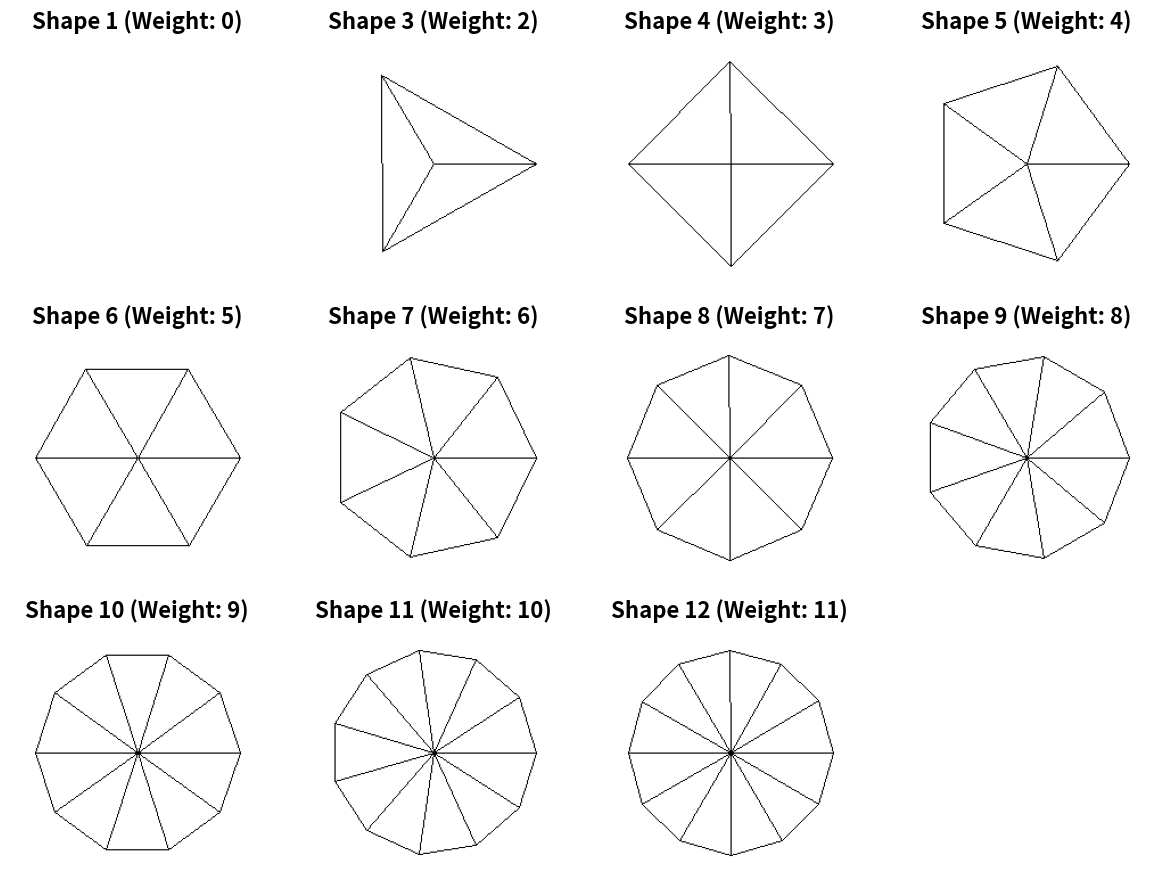

This figure's Python source:
import os
import random
from PIL import Image, ImageDraw
from math import cos, sin, pi
import matplotlib.pyplot as plt

# Define shape dictionary: sides <= 2 are grouped into class 1, total of 11 classes
shapes = {i if i > 2 else 1: i for i in range(1, 13)}
shapes = {k: v for k, v in shapes.items() if k != 0}

# Define weights: shape 1 has weight 0, others have weight = sides - 1
weights = {1: 0}
weights.update({s: s - 1 for s in range(3, 13)})

def draw_polygon(draw, center, sides, radius, outline='black', fill='white'):
    if sides < 3:
        return
    max_radius = min(center[0], center[1], 224 - center[0], 224 - center[1])
    adjusted_radius = min(radius, max_radius)
    angle = 2 * pi / sides
    points = [
        (center[0] + adjusted_radius * cos(i * angle),
         center[1] + adjusted_radius * sin(i * angle)) 
        for i in range(sides)
    ]
    draw.polygon(points, outline=outline, fill=fill)
    for point in points:
        draw.line([center, point], fill=outline)

def generate_single_shape_image(sides):
    img = Image.new('RGB', (224, 224), color='white')
    draw = ImageDraw.Draw(img)
    center = (112, 112)
    radius = 90
    draw_polygon(draw, center, sides, radius)
    return img

def visualize_shapes_dictionary(save_path="shapes_grid_with_weights.png"):
    grid_size = (3, 4)
    fig, axes = plt.subplots(grid_size[0], grid_size[1], figsize=(12, 9))
    axes = axes.ravel()

    for i, (sides, _) in enumerate(shapes.items()):
        img = generate_single_shape_image(sides)
        ax = axes[i]
        ax.imshow(img)
        ax.set_title(f'Shape {sides} (Weight: {weights[sides]})', fontsize=16, fontweight='bold')
        ax.axis('off')

    for j in range(i + 1, len(axes)):
        axes[j].axis('off')

    plt.tight_layout()
    plt.savefig(save_path, bbox_inches='tight')
    plt.show()

if __name__ == "__main__":
    visualize_shapes_dictionary()
